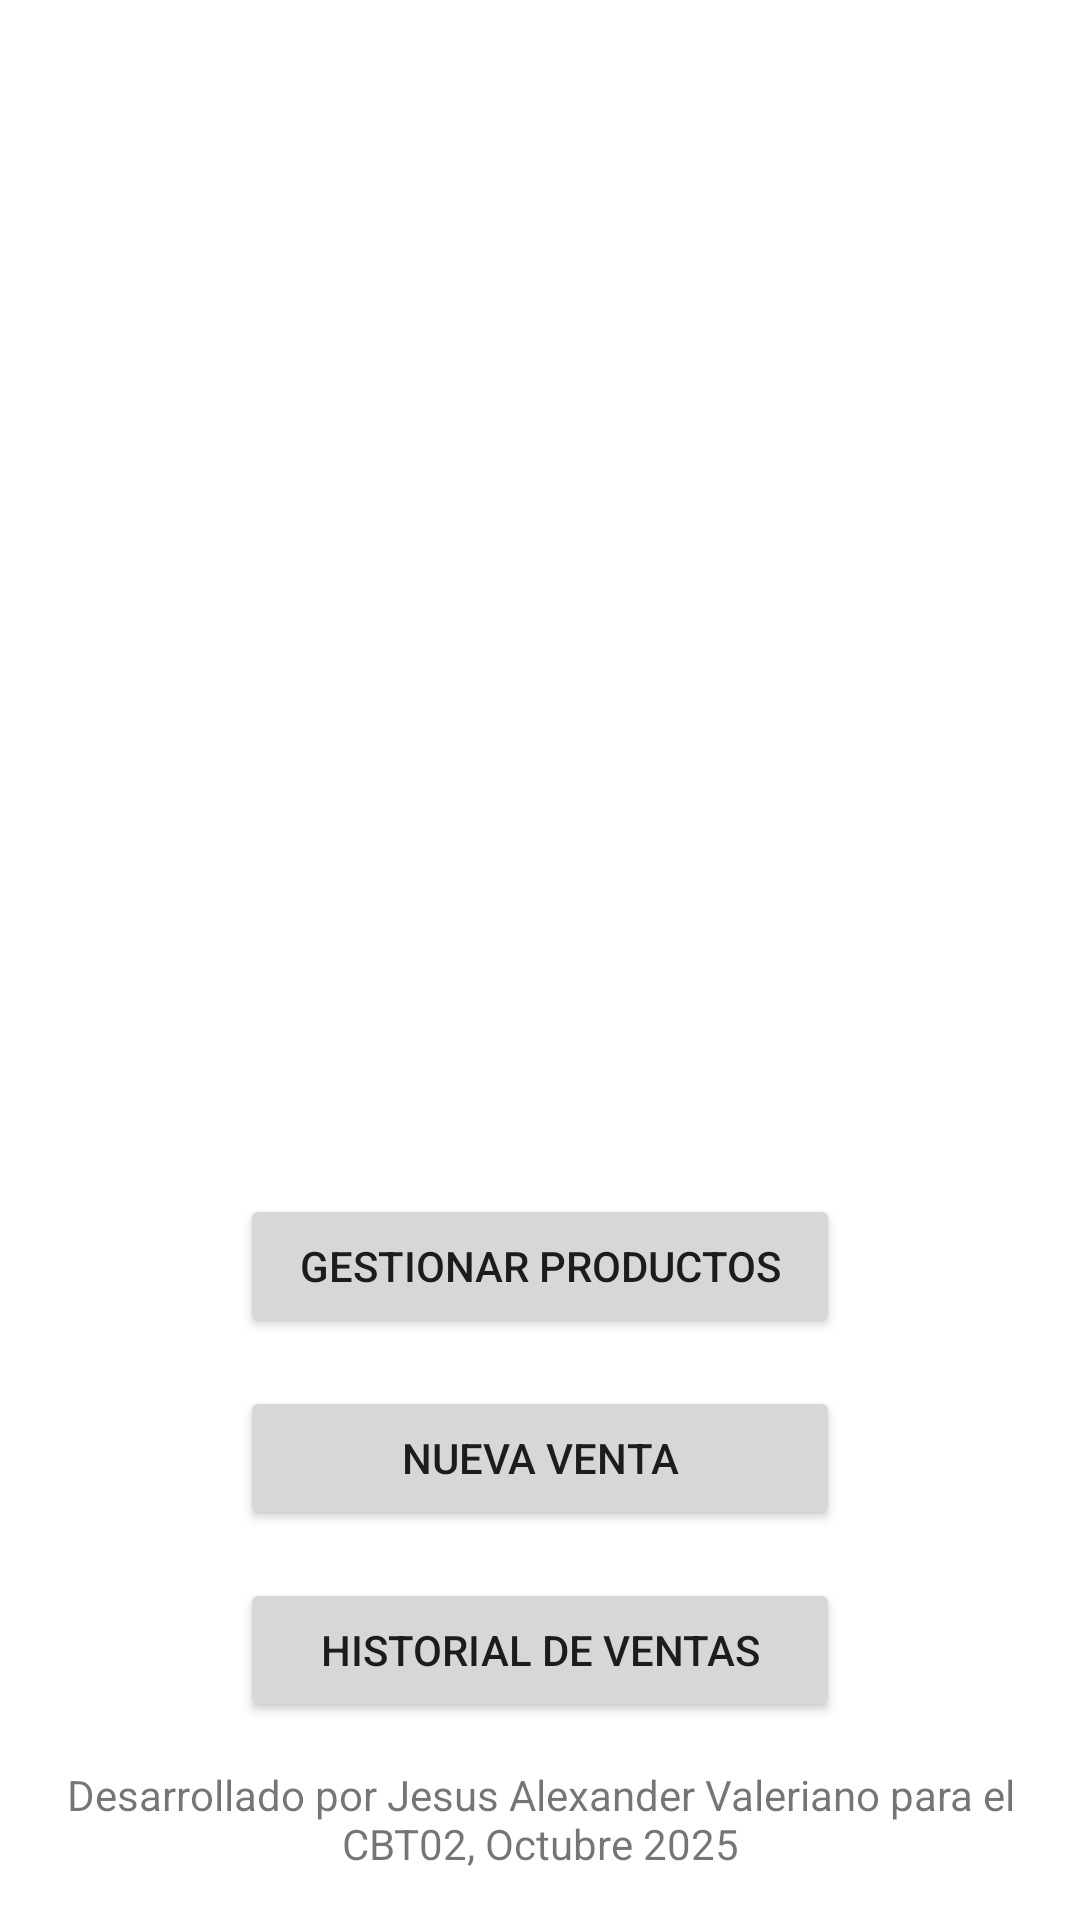

This screen was rendered from an Android layout file. Write that file and the resources it references.
<!-- AndroidManifest.xml: application theme Theme.AlexMexicanFood -->
<!-- res/layout/activity_main.xml -->
<?xml version="1.0" encoding="utf-8"?>
<androidx.constraintlayout.widget.ConstraintLayout xmlns:android="http://schemas.android.com/apk/res/android"
    xmlns:app="http://schemas.android.com/apk/res-auto"
    xmlns:tools="http://schemas.android.com/tools"
    android:layout_width="match_parent"
    android:layout_height="match_parent"
    tools:context=".MainActivity">

    <LinearLayout
        android:layout_width="wrap_content"
        android:layout_height="wrap_content"
        android:gravity="center_horizontal"
        android:orientation="vertical"
        app:layout_constraintBottom_toBottomOf="parent"
        app:layout_constraintEnd_toEndOf="parent"
        app:layout_constraintStart_toStartOf="parent"
        app:layout_constraintTop_toTopOf="parent">

        <ImageView
            android:id="@+id/logo_image"
            android:layout_width="300dp"
            android:layout_height="300dp"
            android:layout_marginBottom="32dp"
            android:contentDescription="Logo de Alex Mexican Food"
            android:src="@drawable/amf_logo" />

        <Button
            android:id="@+id/btn_manage_products"
            android:layout_width="200dp"
            android:layout_height="wrap_content"
            android:layout_margin="8dp"
            android:text="Gestionar Productos" />

        <Button
            android:id="@+id/btn_new_sale"
            android:layout_width="200dp"
            android:layout_height="wrap_content"
            android:layout_margin="8dp"
            android:text="Nueva Venta" />

        <Button
            android:id="@+id/btn_sales_history"
            android:layout_width="200dp"
            android:layout_height="wrap_content"
            android:layout_margin="8dp"
            android:text="Historial de Ventas" />

    </LinearLayout>

    <TextView
        android:id="@+id/footer_text"
        android:layout_width="wrap_content"
        android:layout_height="wrap_content"
        android:layout_marginBottom="16dp"
        android:text="Desarrollado por Jesus Alexander Valeriano para el CBT02, Octubre 2025"
        android:gravity="center"
        app:layout_constraintBottom_toBottomOf="parent"
        app:layout_constraintEnd_toEndOf="parent"
        app:layout_constraintStart_toStartOf="parent" />

</androidx.constraintlayout.widget.ConstraintLayout>
<!-- resources referenced by this layout -->
<resources>
  <style name="Theme.AlexMexicanFood" parent="Theme.MaterialComponents.DayNight.DarkActionBar">
          
          <item name="colorPrimary">@color/red_primary</item>
          <item name="colorPrimaryVariant">@color/red_dark</item>
          <item name="colorOnPrimary">@color/white</item>
          
          <item name="colorSecondary">@color/green_dark</item>
          <item name="colorSecondaryVariant">@color/green_light</item>
          <item name="colorOnSecondary">@color/white</item>
          
          <item name="android:statusBarColor">?attr/colorPrimaryVariant</item>
          
      </style>
  <color name="red_primary">#E53935</color>
  <color name="red_dark">#C62828</color>
  <color name="white">#FFFFFFFF</color>
  <color name="green_dark">#2E7D32</color>
  <color name="green_light">#C8E6C9</color>
</resources>
